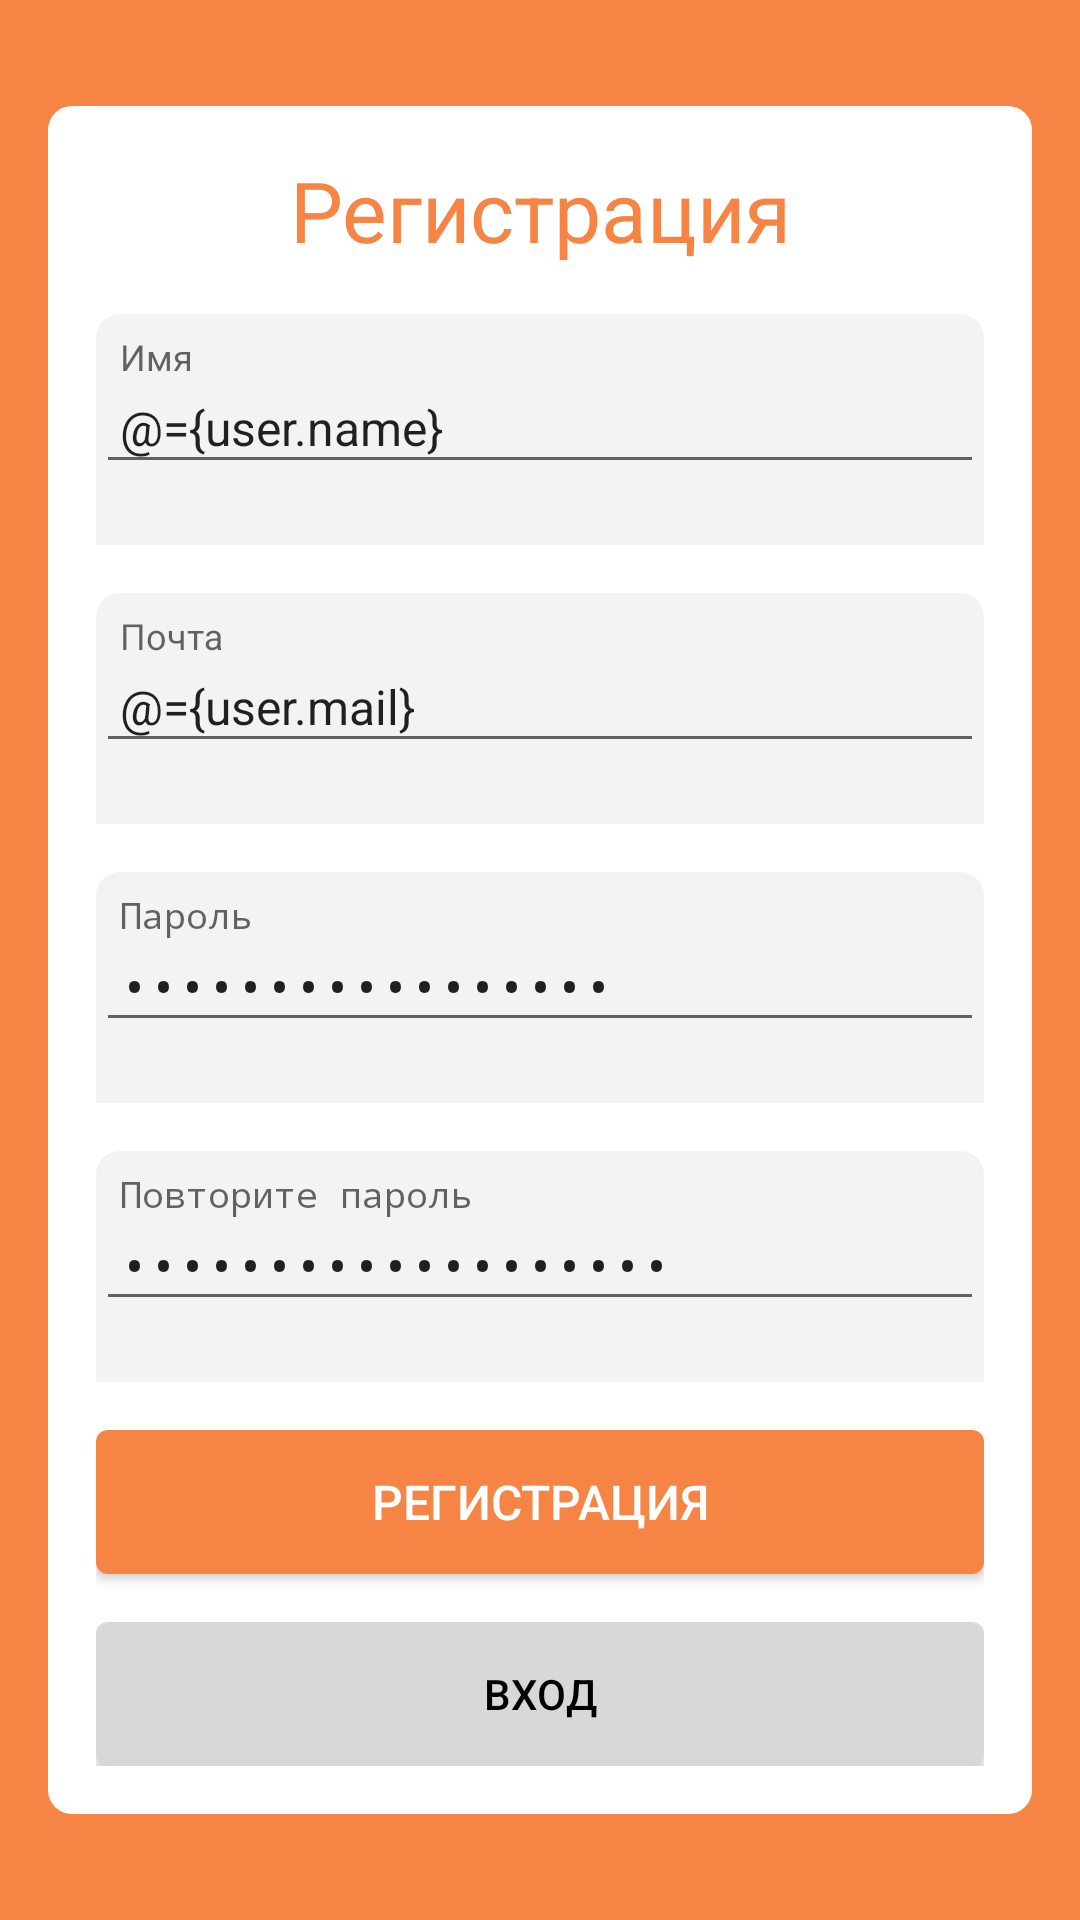

Write the Android layout XML for this screen, with the resource values it uses.
<!-- AndroidManifest.xml: application theme AppTheme -->
<!-- res/layout/activity_registration.xml -->
<?xml version="1.0" encoding="utf-8"?>
<layout xmlns:android="http://schemas.android.com/apk/res/android"
    xmlns:app="http://schemas.android.com/apk/res-auto"
    xmlns:tools="http://schemas.android.com/tools">

    <data>

        <variable
            name="user"
            type="dev.ghost.notforgotapp.entities.User" />
    </data>

    <androidx.constraintlayout.widget.ConstraintLayout
        style="@style/BackgroundConstraint"
        android:layout_width="match_parent"
        android:layout_height="match_parent"
        tools:context=".registration.RegistrationActivity">

        <LinearLayout xmlns:app="http://schemas.android.com/apk/res-auto"
            xmlns:tools="http://schemas.android.com/tools"
            android:layout_width="0dp"
            android:layout_height="wrap_content"
            android:background="@drawable/background_cornered_container"
            android:orientation="vertical"
            android:padding="@dimen/margin_normal"
            app:layout_constraintBottom_toBottomOf="parent"
            app:layout_constraintEnd_toEndOf="parent"
            app:layout_constraintStart_toStartOf="parent"
            app:layout_constraintTop_toTopOf="parent"
            app:layout_constraintVertical_bias="0.498"
            tools:showIn="@layout/activity_login">

            <TextView
                android:id="@+id/textView2"
                style="@style/HeaderTextView"
                android:text="@string/header_registration"
                app:layout_constraintEnd_toEndOf="parent"
                app:layout_constraintStart_toStartOf="parent"
                app:layout_constraintTop_toTopOf="parent" />

            <com.google.android.material.textfield.TextInputLayout
                android:id="@+id/textInputLayoutRegistrationName"
                android:background="@drawable/background_edit_text"
                app:hintTextColor="@color/colorVeryDarkGray"
                app:errorEnabled="true"
                android:paddingTop="@dimen/margin_small"
                android:layout_width="match_parent"
                android:layout_height="wrap_content"
                android:layout_marginTop="@dimen/margin_normal"
                >

                <EditText
                    android:id="@+id/editTextRegistrationName"
                    style="@style/InputEditText"
                    android:hint="@string/hint_name"
                    android:inputType="textPersonName"
                    android:text="@={user.name}" />
            </com.google.android.material.textfield.TextInputLayout>

            <com.google.android.material.textfield.TextInputLayout
                android:id="@+id/textInputLayoutRegistrationMail"
                android:background="@drawable/background_edit_text"
                app:hintTextColor="@color/colorVeryDarkGray"
                app:errorEnabled="true"
                android:paddingTop="@dimen/margin_small"
                android:layout_width="match_parent"
                android:layout_height="wrap_content"
                android:layout_marginTop="@dimen/margin_normal">

                <EditText
                    android:id="@+id/editTextRegistrationMail"
                    style="@style/InputEditText"
                    android:layout_width="match_parent"
                    android:layout_height="wrap_content"
                    android:hint="@string/hint_mail"
                    android:inputType="textEmailAddress"
                    android:text="@={user.mail}" />
            </com.google.android.material.textfield.TextInputLayout>

            <com.google.android.material.textfield.TextInputLayout
                android:id="@+id/textInputLayoutRegistrationPassword"
                android:background="@drawable/background_edit_text"
                app:hintTextColor="@color/colorVeryDarkGray"
                app:errorEnabled="true"
                android:paddingTop="@dimen/margin_small"
                android:layout_width="match_parent"
                android:layout_height="wrap_content"
                android:layout_marginTop="@dimen/margin_normal">

                <EditText
                    android:id="@+id/editTextRegistrationPassword"
                    style="@style/InputEditText"
                    android:layout_width="match_parent"
                    android:layout_height="wrap_content"
                    android:hint="@string/hint_password"
                    android:inputType="textPassword"
                    android:text="@={user.password}" />
            </com.google.android.material.textfield.TextInputLayout>

            <com.google.android.material.textfield.TextInputLayout
                android:id="@+id/textInputLayoutRegistrationRePassword"
                android:background="@drawable/background_edit_text"
                app:hintTextColor="@color/colorVeryDarkGray"
                app:errorEnabled="true"
                android:paddingTop="@dimen/margin_small"
                android:layout_width="match_parent"
                android:layout_height="wrap_content"
                android:layout_marginTop="@dimen/margin_normal">

                <EditText
                    android:id="@+id/editTextRegistrationRePassword"
                    style="@style/InputEditText"
                    android:layout_width="match_parent"
                    android:layout_height="wrap_content"
                    android:hint="@string/hint_re_password"
                    android:inputType="textPassword"
                    android:text="@={user.repassword}" />
            </com.google.android.material.textfield.TextInputLayout>

            <Button
                android:id="@+id/buttonRegistrationAction"
                style="@style/BrightButton"
                android:layout_width="match_parent"
                android:layout_height="wrap_content"
                android:onClick="registrationAction"
                android:text="@string/header_registration" />

            <Button
                android:id="@+id/buttonRegistrationLogin"
                style="@style/GrayButton"
                android:onClick="goBack"
                android:text="@string/header_login" />
        </LinearLayout>

    </androidx.constraintlayout.widget.ConstraintLayout>
</layout>
<!-- res/layout/activity_login.xml (included above) -->
<?xml version="1.0" encoding="utf-8"?>
<layout xmlns:android="http://schemas.android.com/apk/res/android">

    <data>

        <variable
            name="user"
            type="dev.ghost.notforgotapp.entities.User" />
    </data>

    <androidx.constraintlayout.widget.ConstraintLayout xmlns:app="http://schemas.android.com/apk/res-auto"
        xmlns:tools="http://schemas.android.com/tools"
        style="@style/BackgroundConstraint"
        tools:context=".login.LoginActivity">

        <LinearLayout xmlns:app="http://schemas.android.com/apk/res-auto"
            xmlns:tools="http://schemas.android.com/tools"
            android:layout_width="0dp"
            android:layout_height="wrap_content"
            android:background="@drawable/background_cornered_container"
            android:orientation="vertical"
            android:padding="@dimen/margin_normal"
            app:layout_constraintBottom_toBottomOf="parent"
            app:layout_constraintEnd_toEndOf="parent"
            app:layout_constraintStart_toStartOf="parent"
            app:layout_constraintTop_toTopOf="parent"
            app:layout_constraintVertical_bias="0.498"
            tools:showIn="@layout/activity_login">

            <TextView
                android:id="@+id/textView"
                style="@style/HeaderTextView"
                android:text="@string/header_login"
                app:layout_constraintEnd_toEndOf="parent"
                app:layout_constraintStart_toStartOf="parent"
                app:layout_constraintTop_toTopOf="parent" />

            <com.google.android.material.textfield.TextInputLayout
                android:id="@+id/textInputLayoutLoginMail"
                android:background="@drawable/background_edit_text"
                app:hintTextColor="@color/colorVeryDarkGray"
                app:errorEnabled="true"
                android:paddingTop="@dimen/margin_small"
                android:layout_width="match_parent"
                android:layout_height="wrap_content"
                android:layout_marginTop="@dimen/margin_normal">

                <EditText
                    android:id="@+id/editTextLoginMail"
                    style="@style/InputEditText"
                    android:hint="@string/hint_mail"
                    android:text="@={user.mail}" />
            </com.google.android.material.textfield.TextInputLayout>


            <com.google.android.material.textfield.TextInputLayout
                android:id="@+id/textInputLayoutLoginPassword"
                android:background="@drawable/background_edit_text"
                app:hintTextColor="@color/colorVeryDarkGray"
                app:errorEnabled="true"
                android:paddingTop="@dimen/margin_small"
                android:layout_width="match_parent"
                android:layout_height="wrap_content"
                android:layout_marginTop="@dimen/margin_normal">

                <EditText
                    android:id="@+id/editTexLoginPassword"
                    style="@style/InputEditText"
                    android:layout_width="match_parent"
                    android:layout_height="wrap_content"
                    android:layout_marginTop="@dimen/margin_normal"
                    android:ems="10"
                    android:hint="@string/hint_password"
                    android:inputType="textPassword"
                    android:text="@={user.password}" />
            </com.google.android.material.textfield.TextInputLayout>


            <Button
                android:id="@+id/buttonLoginAction"
                style="@style/BrightButton"
                android:layout_width="match_parent"
                android:layout_height="wrap_content"
                android:layout_marginTop="@dimen/margin_normal"
                android:onClick="loginAction"
                android:text="@string/header_login" />

            <Button
                android:id="@+id/buttonLoginRegistration"
                style="@style/GrayButton"
                android:onClick="goToRegistration"
                android:text="@string/header_registration" />
        </LinearLayout>
    </androidx.constraintlayout.widget.ConstraintLayout>
</layout>
<!-- resources referenced by this layout -->
<resources>
  <color name="colorVeryDarkGray">#636363</color>
  <dimen name="margin_normal">16dp</dimen>
  <dimen name="margin_small">8dp</dimen>
  <!-- drawable background_cornered_container (drawable) -->
  <?xml version="1.0" encoding="utf-8"?>
  <selector xmlns:android="http://schemas.android.com/apk/res/android">
  <item>
      <shape>
          <corners android:radius="@dimen/corner_normal"></corners>
          <solid android:color="@color/colorWhite"></solid>
      </shape>
  </item>
  </selector>
  <!-- drawable background_edit_text (drawable) -->
  <?xml version="1.0" encoding="utf-8"?>
  <selector xmlns:android="http://schemas.android.com/apk/res/android">
  <item>
      <shape>
          <corners android:topRightRadius="@dimen/corner_normal"
              android:topLeftRadius="@dimen/corner_normal"></corners>
          <solid android:color="@color/colorLightGray"></solid>
      </shape>
  </item>
  </selector>
  <string name="header_login">Вход</string>
  <string name="header_registration">Регистрация</string>
  <string name="hint_mail">Почта</string>
  <string name="hint_name">Имя</string>
  <string name="hint_password">Пароль</string>
  <string name="hint_re_password">Повторите пароль</string>
  <style name="BackgroundConstraint">
          <item name="android:layout_width">match_parent</item>
          <item name="android:layout_height">match_parent</item>
          <item name="android:background">@color/colorPrimary</item>
          <item name="android:padding">@dimen/margin_normal</item>
      </style>
  <style name="BrightButton" parent="Widget.AppCompat.Button">
          <item name="android:layout_marginTop">@dimen/margin_normal</item>
          <item name="android:background">@drawable/background_bright_button</item>
          <item name="android:textColor">@color/colorWhite</item>
          <item name="android:textSize">16sp</item>
      </style>
  <style name="HeaderTextView">
          <item name="android:layout_width">match_parent</item>
          <item name="android:layout_height">wrap_content</item>
          <item name="android:textColor">@color/colorPrimary</item>
          <item name="android:textAlignment">center</item>
          <item name="android:textSize">28sp</item>
      </style>
  <style name="AppTheme" parent="Theme.AppCompat.Light.DarkActionBar">
          
          <item name="colorPrimary">@color/colorPrimary</item>
          <item name="colorPrimaryDark">@color/colorPrimaryDark</item>
          <item name="colorAccent">@color/colorAccent</item>
          <item name="buttonStyle">@style/BrightButton</item>
      </style>
  <dimen name="corner_normal">8dp</dimen>
  <color name="colorWhite">#FFFFFF</color>
  <color name="colorLightGray">#f3f3f3</color>
  <color name="colorPrimary">#F68545</color>
  <!-- drawable background_bright_button (drawable) -->
  <?xml version="1.0" encoding="utf-8"?>
  <selector xmlns:android="http://schemas.android.com/apk/res/android">
  <item>
      <shape>
          <corners android:radius="@dimen/corner_small" />
          <solid android:color="@color/colorPrimary" />
      </shape>
  </item>
  </selector>
  <!-- drawable background_gray_button (drawable) -->
  <?xml version="1.0" encoding="utf-8"?>
  <selector xmlns:android="http://schemas.android.com/apk/res/android">
      <item>
          <shape>
              <corners android:radius="@dimen/corner_small"></corners>
              <solid android:color="@color/colorGray"></solid>
          </shape>
      </item>
  </selector>
  <color name="colorBlack">#000000</color>
  <color name="colorPrimaryDark">#c56a37</color>
  <color name="colorAccent">#F68545</color>
  <dimen name="corner_small">4dp</dimen>
  <color name="colorGray">#d8d8d8</color>
</resources>
